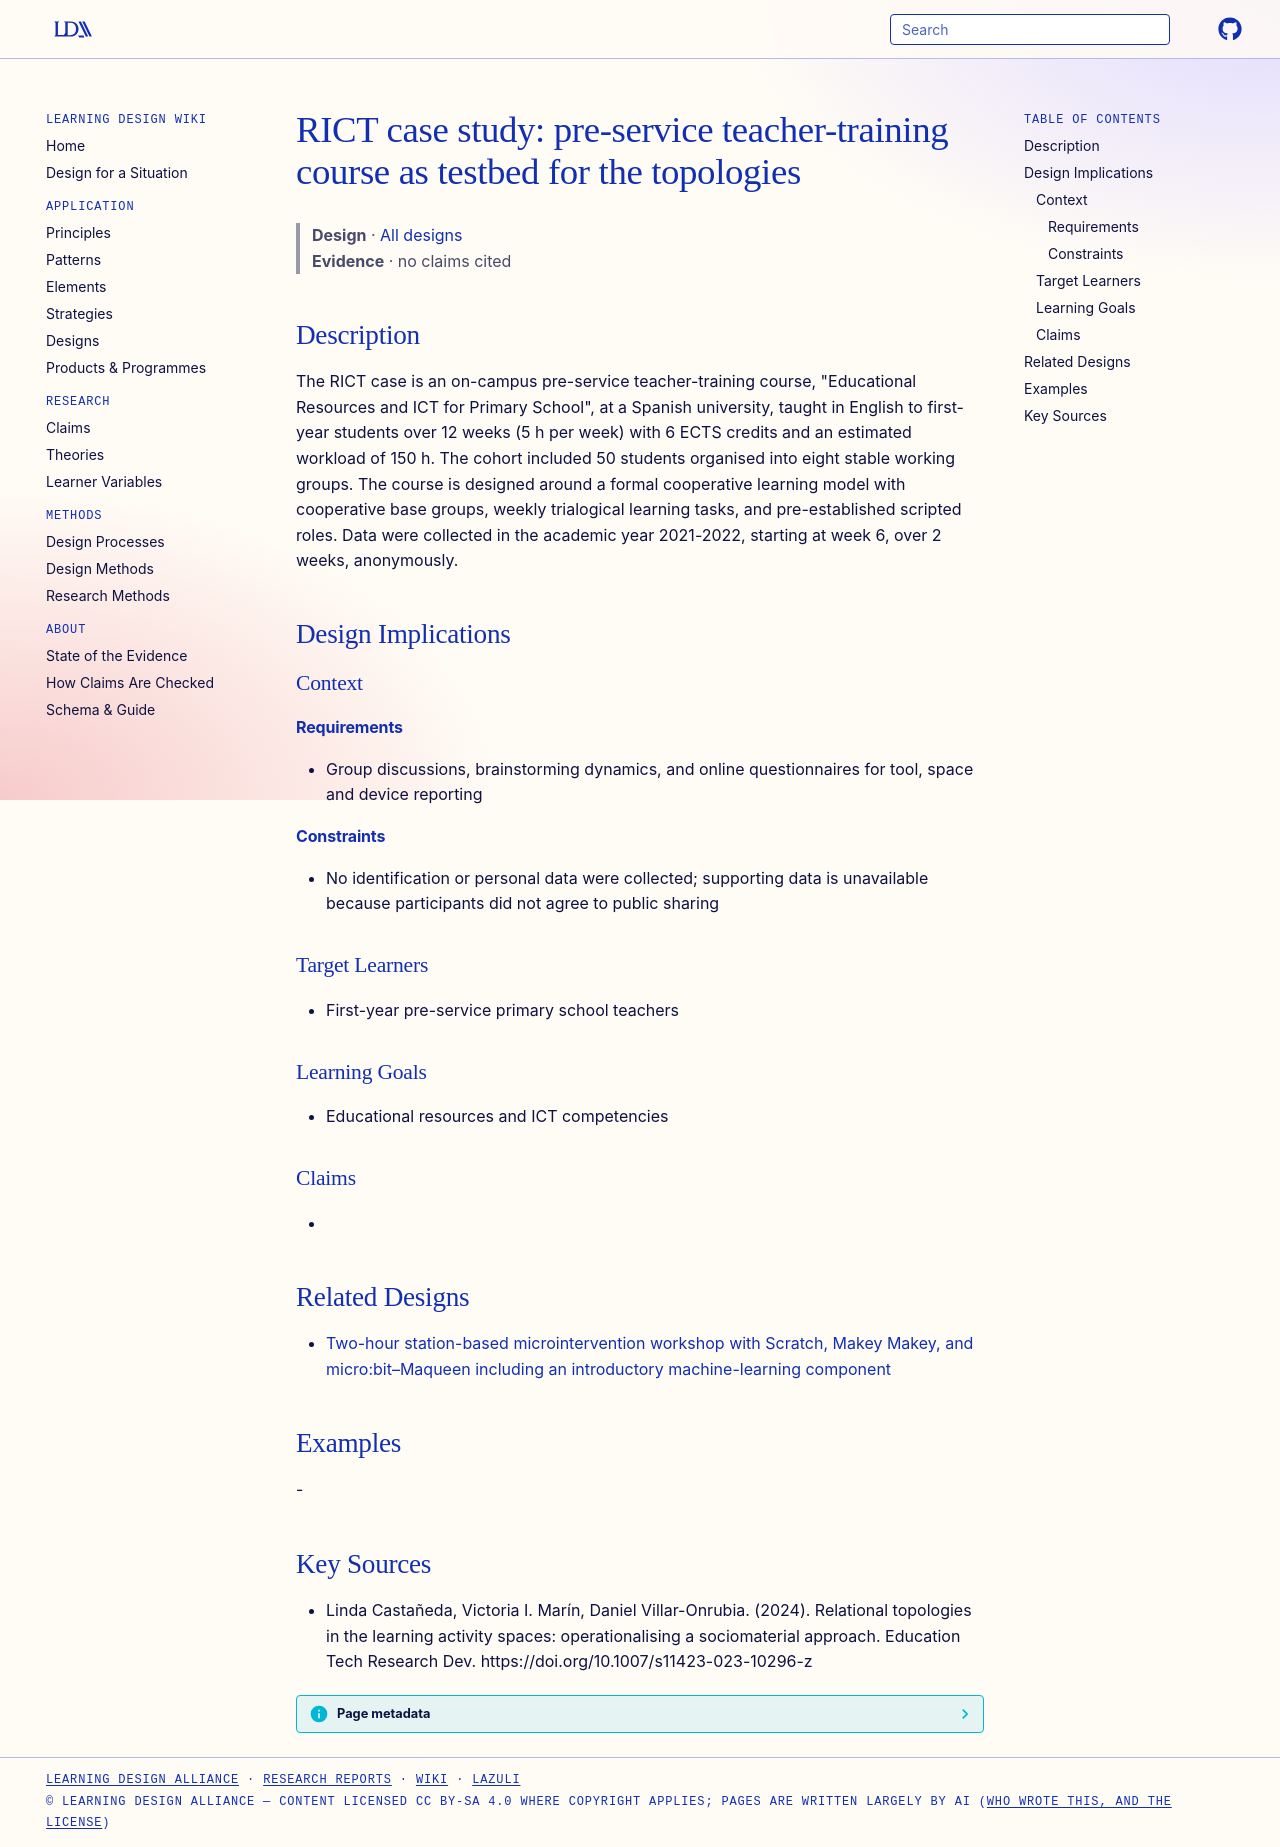

repository: Learning-Design-Alliance/learning-wiki · page: designs/rict-case-study-topologies-testbed/index.html · generator: mkdocs

---
type: design
id: rict-case-study-topologies-testbed
title: "RICT case study: pre-service teacher-training course as testbed for the topologies"
description: "The RICT case is an on-campus pre-service teacher-training course, \"Educational Resources and ICT for Primary School\", at a Spanish university, taught in English to first-year students over 12 weeks (5 h per week) wit..."
status: review
generated:
  by: "process:settle-candidates"
  at: 2026-10-29
sources:
  - id: linda-castañeda-2024
    resource: "https://doi.org/10.1007/s11423-023-10296-z"
    title: "Linda Castañeda, Victoria I. Marín, Daniel Villar-Onrubia. (2024). Relational topologies in the learning activity spaces: operationalising a sociomaterial approach. Education Tech Research Dev. https://doi.org/10.1007/s11423-023-10296-z"
    author: Linda Castañeda, Victoria I. Marín, Daniel Villar-Onrubia
---

# RICT case study: pre-service teacher-training course as testbed for the topologies

> **Design** · [All designs](index.md)
> **Evidence** · no claims cited

## Description
The RICT case is an on-campus pre-service teacher-training course, "Educational Resources and ICT for Primary School", at a Spanish university, taught in English to first-year students over 12 weeks (5 h per week) with 6 ECTS credits and an estimated workload of 150 h. The cohort included 50 students organised into eight stable working groups. The course is designed around a formal cooperative learning model with cooperative base groups, weekly trialogical learning tasks, and pre-established scripted roles. Data were collected in the academic year 2021-2022, starting at week 6, over 2 weeks, anonymously.

## Design Implications

### Context
#### Requirements
- Group discussions, brainstorming dynamics, and online questionnaires for tool, space and device reporting
#### Constraints
- No identification or personal data were collected; supporting data is unavailable because participants did not agree to public sharing

### Target Learners
- First-year pre-service primary school teachers

### Learning Goals
- Educational resources and ICT competencies

### Claims
- 

## Related Designs

- [Two-hour station-based microintervention workshop with Scratch, Makey Makey, and micro:bit–Maqueen including an introductory machine-learning component](two-hour-station-workshop-scratch-makeymakey-microbit.md)

## Examples
-

## Key Sources
- Linda Castañeda, Victoria I. Marín, Daniel Villar-Onrubia. (2024). Relational topologies in the learning activity spaces: operationalising a sociomaterial approach. Education Tech Research Dev. https://doi.org/10.1007/s11423-023-10296-z
